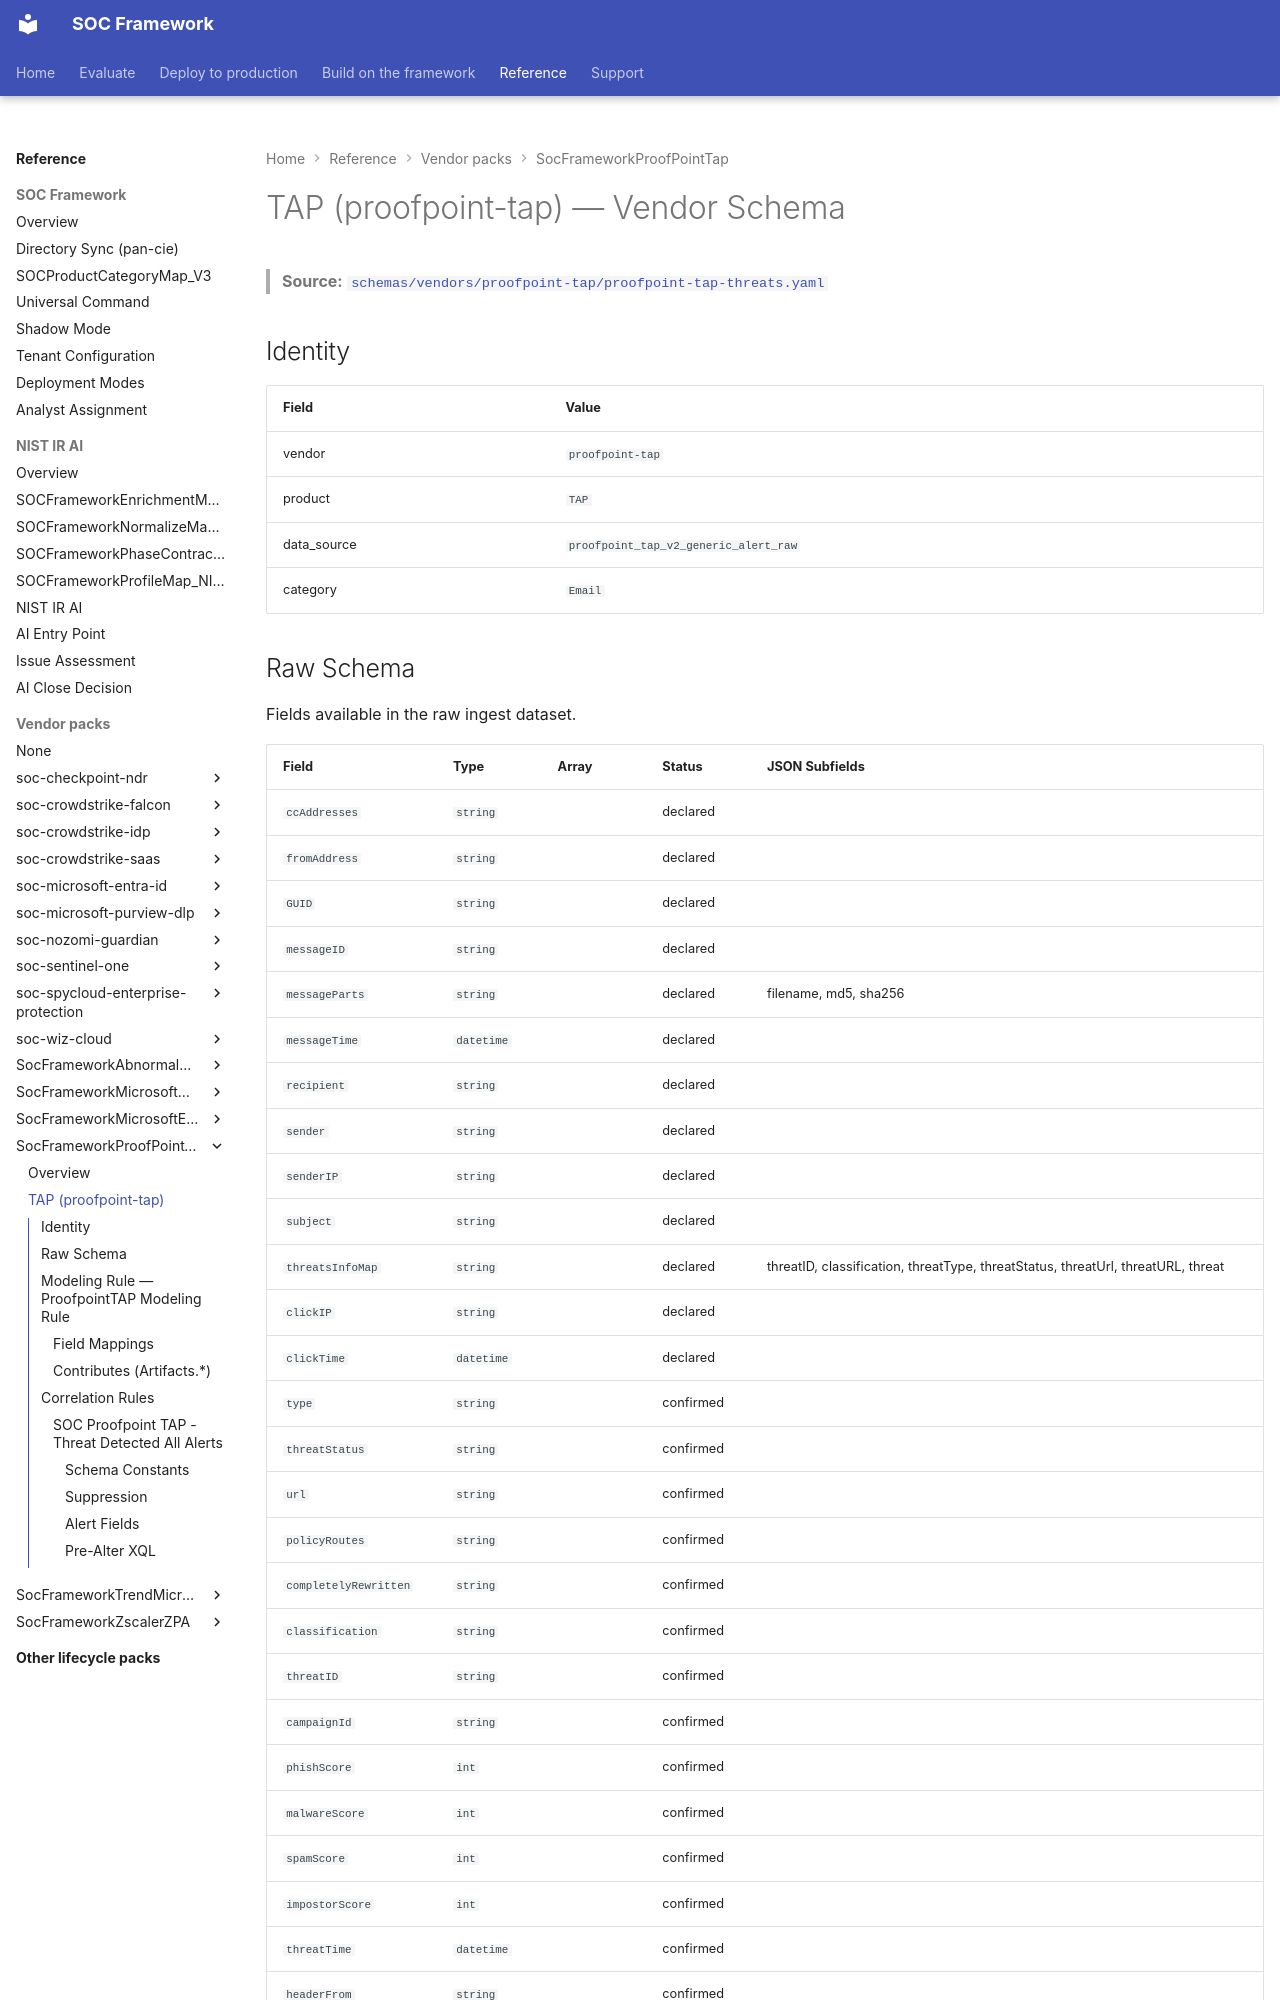

repository: Palo-Cortex/secops-framework · page: SocFrameworkProofPointTap/proofpoint-tap-threats/index.html · generator: mkdocs

# TAP (proofpoint-tap) — Vendor Schema

<!-- GENERATED FILE — do not edit by hand. Run `python tools/generate_schema_docs.py` to regenerate. -->

> **Source:** [`schemas/vendors/proofpoint-tap/proofpoint-tap-threats.yaml`](https://github.com/Palo-Cortex/secops-framework/blob/main/schemas/vendors/proofpoint-tap/proofpoint-tap-threats.yaml)

## Identity

| Field | Value |
|---|---|
| vendor | `proofpoint-tap` |
| product | `TAP` |
| data_source | `proofpoint_tap_v2_generic_alert_raw` |
| category | `Email` |

## Raw Schema

Fields available in the raw ingest dataset.

| Field | Type | Array | Status | JSON Subfields |
|---|---|---|---|---|
| `ccAddresses` | `string` |  | declared |  |
| `fromAddress` | `string` |  | declared |  |
| `GUID` | `string` |  | declared |  |
| `messageID` | `string` |  | declared |  |
| `messageParts` | `string` |  | declared | filename, md5, sha256 |
| `messageTime` | `datetime` |  | declared |  |
| `recipient` | `string` |  | declared |  |
| `sender` | `string` |  | declared |  |
| `senderIP` | `string` |  | declared |  |
| `subject` | `string` |  | declared |  |
| `threatsInfoMap` | `string` |  | declared | threatID, classification, threatType, threatStatus, threatUrl, threatURL, threat |
| `clickIP` | `string` |  | declared |  |
| `clickTime` | `datetime` |  | declared |  |
| `type` | `string` |  | confirmed |  |
| `threatStatus` | `string` |  | confirmed |  |
| `url` | `string` |  | confirmed |  |
| `policyRoutes` | `string` |  | confirmed |  |
| `completelyRewritten` | `string` |  | confirmed |  |
| `classification` | `string` |  | confirmed |  |
| `threatID` | `string` |  | confirmed |  |
| `campaignId` | `string` |  | confirmed |  |
| `phishScore` | `int` |  | confirmed |  |
| `malwareScore` | `int` |  | confirmed |  |
| `spamScore` | `int` |  | confirmed |  |
| `impostorScore` | `int` |  | confirmed |  |
| `threatTime` | `datetime` |  | confirmed |  |
| `headerFrom` | `string` |  | confirmed |  |
| `headerReplyTo` | `string` |  | confirmed |  |
| `replyToAddress` | `string` |  | confirmed |  |
| `messageSize` | `int` |  | confirmed |  |
| `xmailer` | `string` |  | confirmed |  |
| `id` | `string` |  | confirmed |  |

## Modeling Rule — ProofpointTAP Modeling Rule

| Field | Value |
|---|---|
| modeling_rule_id | `ProofpointTAP_modeling_rule` |
| modeling_rule_name | `ProofpointTAP Modeling Rule` |
| directory_name | `ProofpointTAPModelingRules` |
| fromversion | `6.10.0` |

### Field Mappings

What each XDM field is, where it sources from, what issue field it surfaces on, and why the mapping is shaped the way it is.

| XDM Path | Expression | Sources | Issue Field | Description |
|---|---|---|---|---|
| `xdm.source.ipv4` | `senderIP` | `senderIP` | `emailsenderip` |  |

### Contributes (Artifacts.*)

Fields populated for downstream lifecycle Artifacts schemas:

- `Email.Sender`
- `Email.Recipients`
- `Email.CC`
- `Email.Subject`
- `Email.MessageID`
- `Email.DeliveryTimestamp`
- `Email.ReturnPath`
- `Email.Attachment.Filename`
- `Email.Attachment.MD5`
- `Email.Attachment.SHA256`
- `Network.SenderIP`

## Correlation Rules
